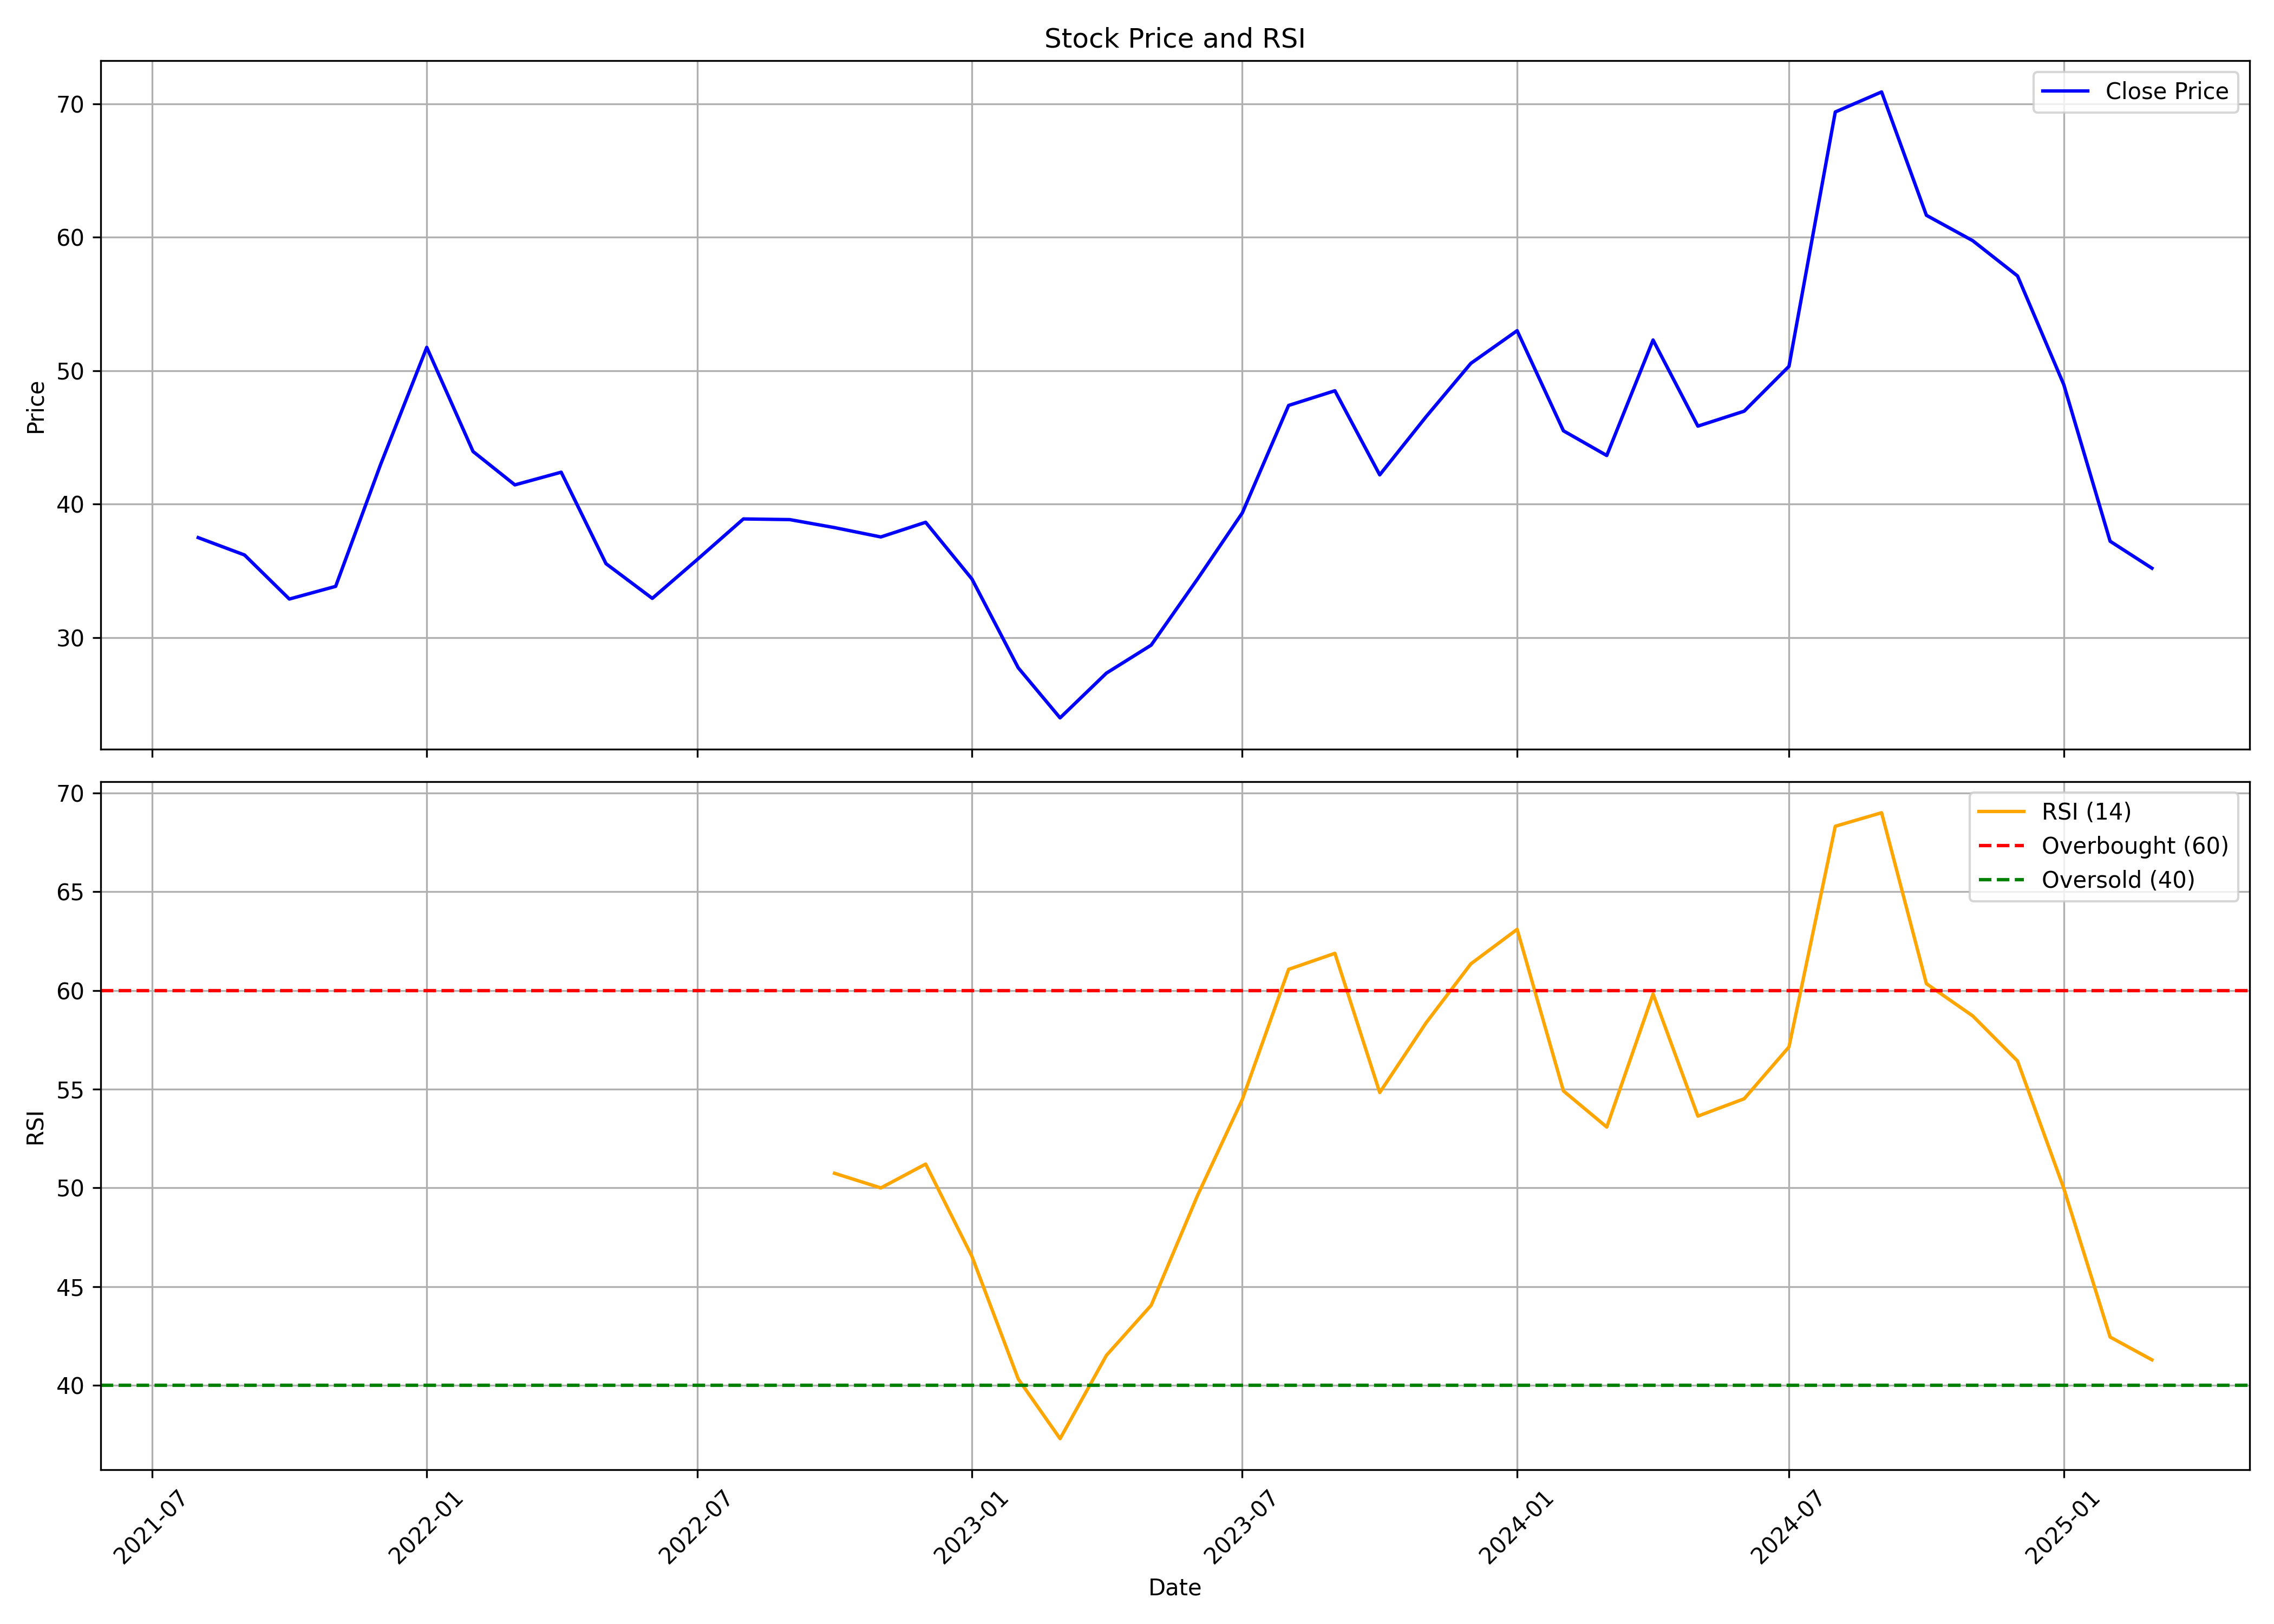

The data file committed next to this chart (first rows):
, date, symbol, open, high, low, close, volume, rsi
0, 2021-08-01, AAREYDRUGS, 43.75, 44.6, 31.15, 37.5, 1431862, 
1, 2021-09-01, AAREYDRUGS, 38.25, 41.0, 35.2, 36.2, 785285, 
2, 2021-10-01, AAREYDRUGS, 36.6, 39.6, 32.4, 32.9, 938975, 
3, 2021-11-01, AAREYDRUGS, 33.85, 39.45, 31.65, 33.85, 1191614, 
4, 2021-12-01, AAREYDRUGS, 35.8, 44.15, 33.5, 42.95, 2584814, 
5, 2022-01-01, AAREYDRUGS, 43.6, 64.35, 42.45, 51.75, 9287552, 
6, 2022-02-01, AAREYDRUGS, 52.95, 62.0, 36.5, 43.95, 2044706, 
7, 2022-03-01, AAREYDRUGS, 43.95, 46.3, 35.65, 41.45, 1024598, 
8, 2022-04-01, AAREYDRUGS, 42.5, 51.25, 41.25, 42.4, 1759501, 
9, 2022-05-01, AAREYDRUGS, 42.0, 45.0, 33.7, 35.55, 942049, 
10, 2022-06-01, AAREYDRUGS, 36.05, 37.0, 28.25, 32.95, 550084, 
11, 2022-07-01, AAREYDRUGS, 32.3, 38.7, 32.3, 35.85, 702441, 
12, 2022-08-01, AAREYDRUGS, 35.85, 41.5, 33.55, 38.9, 1565377, 
13, 2022-09-01, AAREYDRUGS, 39.25, 43.9, 36.2, 38.85, 1491444, 
14, 2022-10-01, AAREYDRUGS, 39.35, 42.75, 35.85, 38.25, 1046005, 50.74
15, 2022-11-01, AAREYDRUGS, 38.5, 40.2, 35.7, 37.55, 543744, 50
16, 2022-12-01, AAREYDRUGS, 37.95, 44.8, 36.85, 38.65, 2570091, 51.2
17, 2023-01-01, AAREYDRUGS, 39.15, 39.4, 33.2, 34.4, 591266, 46.53
18, 2023-02-01, AAREYDRUGS, 34.85, 35.6, 27.4, 27.75, 651966, 40.32
19, 2023-03-01, AAREYDRUGS, 28.1, 30.2, 22.0, 24.0, 1115472, 37.3
20, 2023-04-01, AAREYDRUGS, 24.35, 29.35, 23.75, 27.35, 969995, 41.51
21, 2023-05-01, AAREYDRUGS, 27.35, 30.6, 27.35, 29.45, 734961, 44.05
22, 2023-06-01, AAREYDRUGS, 29.85, 35.7, 29.3, 34.4, 1521485, 49.61
23, 2023-07-01, AAREYDRUGS, 34.85, 39.6, 29.95, 39.35, 2540704, 54.48
24, 2023-08-01, AAREYDRUGS, 41.0, 53.7, 37.5, 47.4, 5827122, 61.07
25, 2023-09-01, AAREYDRUGS, 47.95, 55.9, 45.6, 48.5, 1193570, 61.88
26, 2023-10-01, AAREYDRUGS, 48.5, 50.0, 40.0, 42.2, 525332, 54.83
27, 2023-11-01, AAREYDRUGS, 43.4, 51.8, 41.5, 46.55, 610804, 58.36
28, 2023-12-01, AAREYDRUGS, 45.7, 51.2, 42.0, 50.55, 622048, 61.35
29, 2024-01-01, AAREYDRUGS, 53.0, 68.0, 49.6, 53.0, 5171216, 63.09
30, 2024-02-01, AAREYDRUGS, 53.7, 53.85, 44.5, 45.5, 763433, 54.91
31, 2024-03-01, AAREYDRUGS, 46.9, 47.5, 37.35, 43.65, 623950, 53.08
32, 2024-04-01, AAREYDRUGS, 45.8, 55.9, 44.05, 52.3, 851275, 59.82
33, 2024-05-01, AAREYDRUGS, 52.3, 56.2, 45.7, 45.85, 681338, 53.63
34, 2024-06-01, AAREYDRUGS, 47.75, 49.23, 42.25, 46.97, 480992, 54.51
35, 2024-07-01, AAREYDRUGS, 48.34, 55.88, 46.66, 50.33, 1321421, 57.14
36, 2024-08-01, AAREYDRUGS, 51.25, 72.85, 47.15, 69.38, 6048968, 68.31
37, 2024-09-01, AAREYDRUGS, 70.6, 74.8, 65.37, 70.88, 1993373, 69
38, 2024-10-01, AAREYDRUGS, 70.88, 71.9, 56.3, 61.64, 660709, 60.34
39, 2024-11-01, AAREYDRUGS, 61.8, 66.98, 53.01, 59.74, 441602, 58.71
40, 2024-12-01, AAREYDRUGS, 59.05, 65.5, 54.39, 57.1, 237319, 56.43
41, 2025-01-01, AAREYDRUGS, 57.52, 59.61, 42.11, 48.95, 241151, 49.97
42, 2025-02-01, AAREYDRUGS, 49.98, 52.59, 36.3, 37.23, 379655, 42.44
43, 2025-03-01, AAREYDRUGS, 36.05, 41.44, 32.9, 35.21, 360699, 41.29
